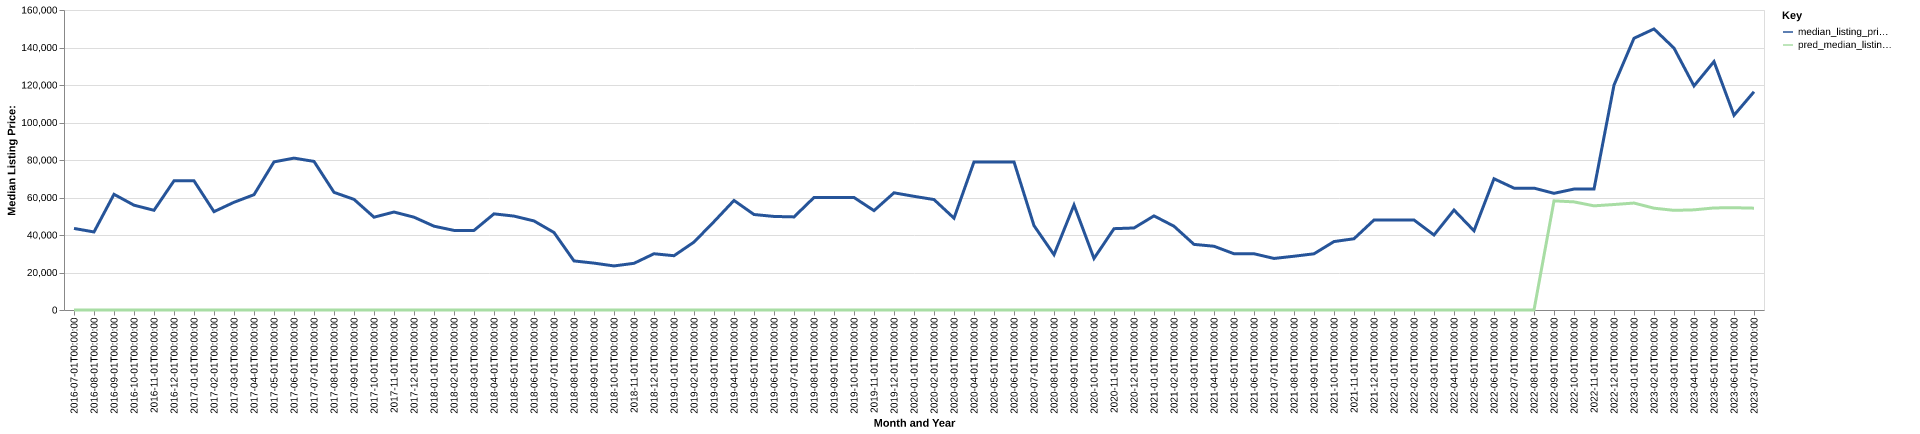

Values plotted in this chart, from the file beside it:
date, time_idx, median_listing_price, thirty_year_interest_rate_five, month, county_name, active_listing_count, median_days_on_market, pred_median_listing_price, month_year
2016-07-01, 0, 43500, 3.72, 7, Helena-West Helena, AR, 12.0, 72.0, 0, Jul-2016
2016-08-01, 1, 41625, 3.73, 8, Helena-West Helena, AR, 11.0, 83.0, 0, Aug-2016
2016-09-01, 2, 61700, 3.66, 9, Helena-West Helena, AR, 12.0, 48.0, 0, Sep-2016
2016-10-01, 3, 55900, 3.64, 10, Helena-West Helena, AR, 15.0, 60.0, 0, Oct-2016
2016-11-01, 4, 53175, 3.66, 11, Helena-West Helena, AR, 15.0, 55.0, 0, Nov-2016
2016-12-01, 5, 68900, 3.48, 12, Helena-West Helena, AR, 19.0, 54.0, 0, Dec-2016
2017-01-01, 6, 68900, 3.45, 1, Helena-West Helena, AR, 19.0, 74.0, 0, Jan-2017
2017-02-01, 7, 52450, 3.5, 2, Helena-West Helena, AR, 20.0, 101.0, 0, Feb-2017
2017-03-01, 8, 57450, 3.52, 3, Helena-West Helena, AR, 22.0, 113.0, 0, Mar-2017
2017-04-01, 9, 61500, 4.03, 4, Helena-West Helena, AR, 21.0, 94.0, 0, Apr-2017
2017-05-01, 10, 79000, 4.32, 5, Helena-West Helena, AR, 18.0, 104.0, 0, May-2017
2017-06-01, 11, 81000, 4.2, 6, Helena-West Helena, AR, 15.0, 96.0, 0, Jun-2017
2017-07-01, 12, 79250, 4.19, 7, Helena-West Helena, AR, 18.0, 109.0, 0, Jul-2017
2017-08-01, 13, 62750, 4.3, 8, Helena-West Helena, AR, 23.0, 106.0, 0, Aug-2017
2017-09-01, 14, 59000, 4.1, 9, Helena-West Helena, AR, 21.0, 79.0, 0, Sep-2017
2017-10-01, 15, 49500, 4.05, 10, Helena-West Helena, AR, 18.0, 97.0, 0, Oct-2017
2017-11-01, 16, 52250, 3.94, 11, Helena-West Helena, AR, 18.0, 103.0, 0, Nov-2017
2017-12-01, 17, 49500, 4.03, 12, Helena-West Helena, AR, 16.0, 100.0, 0, Dec-2017
2018-01-01, 18, 44700, 3.93, 1, Helena-West Helena, AR, 16.0, 113.0, 0, Jan-2018
2018-02-01, 19, 42450, 3.83, 2, Helena-West Helena, AR, 18.0, 103.0, 0, Feb-2018
2018-03-01, 20, 42450, 3.94, 3, Helena-West Helena, AR, 19.0, 109.0, 0, Mar-2018
2018-04-01, 21, 51280, 3.95, 4, Helena-West Helena, AR, 20.0, 113.0, 0, Apr-2018
2018-05-01, 22, 50080, 3.99, 5, Helena-West Helena, AR, 18.0, 119.0, 0, May-2018
2018-06-01, 23, 47500, 4.15, 6, Helena-West Helena, AR, 16.0, 128.0, 0, Jun-2018
2018-07-01, 24, 41325, 4.4, 7, Helena-West Helena, AR, 19.0, 141.0, 0, Jul-2018
2018-08-01, 25, 26175, 4.46, 8, Helena-West Helena, AR, 21.0, 71.0, 0, Aug-2018
2018-09-01, 26, 25000, 4.58, 9, Helena-West Helena, AR, 19.0, 66.0, 0, Sep-2018
2018-10-01, 27, 23500, 4.66, 10, Helena-West Helena, AR, 15.0, 77.0, 0, Oct-2018
2018-11-01, 28, 24900, 4.62, 11, Helena-West Helena, AR, 14.0, 89.0, 0, Nov-2018
2018-12-01, 29, 30000, 4.54, 12, Helena-West Helena, AR, 15.0, 100.0, 0, Dec-2018
2019-01-01, 30, 28950, 4.6, 1, Helena-West Helena, AR, 16.0, 102.0, 0, Jan-2019
2019-02-01, 31, 36225, 4.72, 2, Helena-West Helena, AR, 14.0, 47.0, 0, Feb-2019
2019-03-01, 32, 47121, 4.9, 3, Helena-West Helena, AR, 17.0, 39.0, 0, Mar-2019
2019-04-01, 33, 58430, 4.94, 4, Helena-West Helena, AR, 19.0, 36.0, 0, Apr-2019
2019-05-01, 34, 50930, 4.75, 5, Helena-West Helena, AR, 15.0, 61.0, 0, May-2019
2019-06-01, 35, 49900, 4.51, 6, Helena-West Helena, AR, 14.0, 88.0, 0, Jun-2019
2019-07-01, 36, 49650, 4.41, 7, Helena-West Helena, AR, 13.0, 114.0, 0, Jul-2019
2019-08-01, 37, 60000, 4.41, 8, Helena-West Helena, AR, 12.0, 105.0, 0, Aug-2019
2019-09-01, 38, 60000, 4.2, 9, Helena-West Helena, AR, 12.0, 87.0, 0, Sep-2019
2019-10-01, 39, 60000, 4.14, 10, Helena-West Helena, AR, 11.0, 72.0, 0, Oct-2019
2019-11-01, 40, 53000, 3.84, 11, Helena-West Helena, AR, 16.0, 49.0, 0, Nov-2019
2019-12-01, 41, 62500, 3.81, 12, Helena-West Helena, AR, 14.0, 70.0, 0, Dec-2019
2020-01-01, 42, 60625, 3.75, 1, Helena-West Helena, AR, 14.0, 84.0, 0, Jan-2020
2020-02-01, 43, 58900, 3.73, 2, Helena-West Helena, AR, 15.0, 77.0, 0, Feb-2020
2020-03-01, 44, 48975, 3.78, 3, Helena-West Helena, AR, 13.0, 95.0, 0, Mar-2020
2020-04-01, 45, 79000, 3.75, 4, Helena-West Helena, AR, 12.0, 130.0, 0, Apr-2020
2020-05-01, 46, 79000, 3.74, 5, Helena-West Helena, AR, 9.0, 141.0, 0, May-2020
2020-06-01, 47, 79000, 3.72, 6, Helena-West Helena, AR, 11.0, 119.0, 0, Jun-2020
2020-07-01, 48, 45000, 3.49, 7, Helena-West Helena, AR, 18.0, 67.0, 0, Jul-2020
2020-08-01, 49, 29500, 3.65, 8, Helena-West Helena, AR, 23.0, 33.0, 0, Aug-2020
2020-09-01, 50, 56000, 3.33, 9, Helena-West Helena, AR, 27.0, 65.0, 0, Sep-2020
2020-10-01, 51, 27500, 3.28, 10, Helena-West Helena, AR, 25.0, 96.0, 0, Oct-2020
2020-11-01, 52, 43375, 3.21, 11, Helena-West Helena, AR, 25.0, 128.0, 0, Nov-2020
2020-12-01, 53, 43750, 3.07, 12, Helena-West Helena, AR, 23.0, 154.0, 0, Dec-2020
2021-01-01, 54, 50200, 2.99, 1, Helena-West Helena, AR, 21.0, 182.0, 0, Jan-2021
2021-02-01, 55, 44675, 2.93, 2, Helena-West Helena, AR, 20.0, 207.0, 0, Feb-2021
2021-03-01, 56, 35000, 2.88, 3, Helena-West Helena, AR, 21.0, 191.0, 0, Mar-2021
2021-04-01, 57, 34000, 2.84, 4, Helena-West Helena, AR, 18.0, 248.0, 0, Apr-2021
2021-05-01, 58, 30000, 2.71, 5, Helena-West Helena, AR, 19.0, 260.0, 0, May-2021
2021-06-01, 59, 30000, 2.79, 6, Helena-West Helena, AR, 19.0, 287.0, 0, Jun-2021
... 25 more rows
